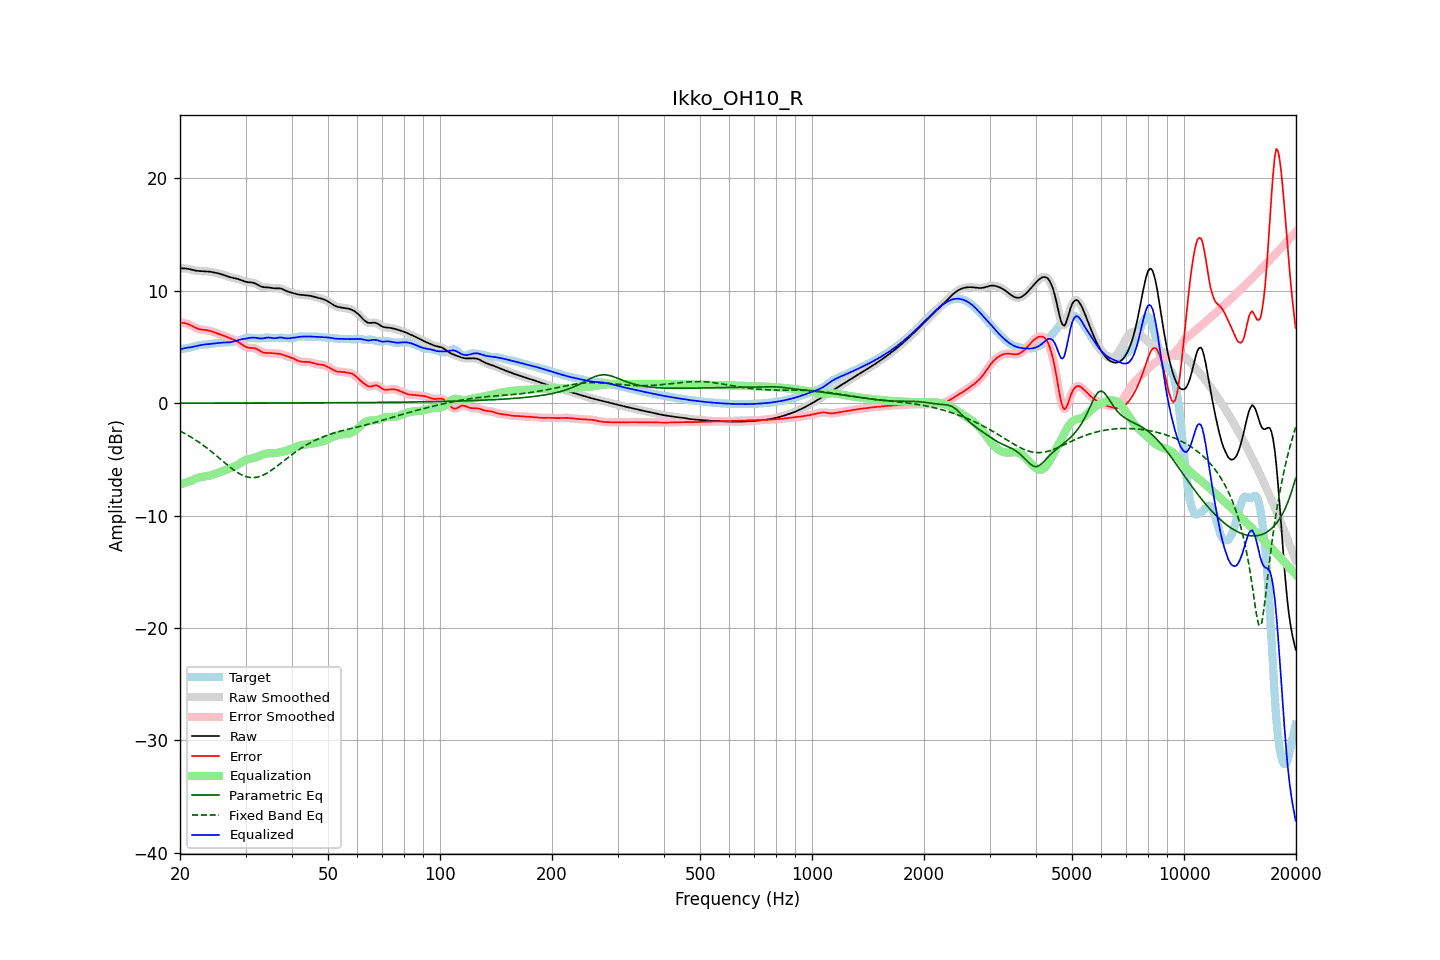

Data behind this chart, as committed beside it:
frequency, raw, error, smoothed, error_smoothed, equalization, parametric_eq, fixed_band_eq, equalized_raw, equalized_smoothed, target
20.00, 11.99, 7.17, 11.99, 7.17, -7.22, 0.01, -2.48, 4.77, 4.77, 4.82
20.20, 12.00, 7.16, 12.00, 7.16, -7.18, 0.01, -2.55, 4.82, 4.82, 4.84
20.40, 12.00, 7.14, 12.00, 7.15, -7.14, 0.01, -2.62, 4.86, 4.86, 4.86
20.61, 12.00, 7.12, 11.99, 7.12, -7.09, 0.01, -2.70, 4.90, 4.90, 4.87
20.81, 11.98, 7.09, 11.98, 7.08, -7.05, 0.01, -2.78, 4.93, 4.93, 4.89
21.02, 11.95, 7.04, 11.95, 7.04, -7.00, 0.01, -2.86, 4.95, 4.95, 4.91
21.23, 11.92, 6.98, 11.92, 6.98, -6.95, 0.01, -2.94, 4.97, 4.97, 4.94
21.44, 11.88, 6.91, 11.88, 6.91, -6.90, 0.01, -3.03, 4.98, 4.98, 4.98
21.66, 11.85, 6.83, 11.85, 6.83, -6.83, 0.01, -3.11, 5.02, 5.02, 5.02
21.87, 11.82, 6.76, 11.82, 6.76, -6.77, 0.01, -3.20, 5.05, 5.05, 5.06
22.09, 11.79, 6.69, 11.79, 6.69, -6.71, 0.01, -3.30, 5.09, 5.09, 5.10
22.31, 11.77, 6.63, 11.77, 6.63, -6.65, 0.01, -3.39, 5.12, 5.12, 5.14
22.54, 11.76, 6.59, 11.76, 6.59, -6.61, 0.01, -3.49, 5.15, 5.15, 5.17
22.76, 11.75, 6.56, 11.75, 6.56, -6.57, 0.01, -3.59, 5.18, 5.18, 5.19
22.99, 11.75, 6.54, 11.75, 6.54, -6.54, 0.01, -3.69, 5.20, 5.20, 5.21
23.22, 11.74, 6.53, 11.74, 6.53, -6.52, 0.01, -3.80, 5.22, 5.22, 5.22
23.45, 11.73, 6.51, 11.73, 6.51, -6.50, 0.01, -3.90, 5.24, 5.24, 5.22
23.69, 11.72, 6.49, 11.72, 6.49, -6.47, 0.01, -4.01, 5.25, 5.25, 5.23
23.92, 11.71, 6.46, 11.71, 6.46, -6.45, 0.01, -4.13, 5.26, 5.26, 5.25
24.16, 11.69, 6.42, 11.69, 6.42, -6.41, 0.01, -4.24, 5.28, 5.28, 5.27
24.40, 11.67, 6.38, 11.67, 6.38, -6.37, 0.01, -4.35, 5.29, 5.29, 5.29
24.65, 11.64, 6.32, 11.64, 6.32, -6.33, 0.01, -4.47, 5.31, 5.31, 5.32
24.89, 11.61, 6.27, 11.61, 6.27, -6.28, 0.01, -4.59, 5.33, 5.33, 5.34
25.14, 11.58, 6.22, 11.58, 6.22, -6.23, 0.01, -4.71, 5.35, 5.35, 5.36
25.39, 11.54, 6.17, 11.54, 6.17, -6.18, 0.01, -4.83, 5.37, 5.37, 5.37
25.65, 11.50, 6.12, 11.50, 6.12, -6.12, 0.01, -4.95, 5.38, 5.38, 5.38
25.91, 11.46, 6.08, 11.46, 6.08, -6.07, 0.01, -5.07, 5.39, 5.39, 5.39
26.16, 11.42, 6.02, 11.42, 6.02, -6.02, 0.01, -5.20, 5.40, 5.40, 5.39
26.43, 11.37, 5.97, 11.37, 5.97, -5.96, 0.01, -5.32, 5.40, 5.40, 5.40
26.69, 11.31, 5.91, 11.31, 5.91, -5.91, 0.01, -5.44, 5.41, 5.41, 5.41
26.96, 11.26, 5.84, 11.26, 5.84, -5.85, 0.01, -5.55, 5.41, 5.41, 5.42
27.23, 11.22, 5.78, 11.22, 5.78, -5.80, 0.01, -5.67, 5.42, 5.42, 5.43
27.50, 11.18, 5.73, 11.18, 5.73, -5.74, 0.01, -5.78, 5.44, 5.44, 5.45
27.77, 11.15, 5.67, 11.15, 5.67, -5.68, 0.01, -5.89, 5.47, 5.47, 5.48
28.05, 11.12, 5.62, 11.12, 5.62, -5.61, 0.01, -5.99, 5.51, 5.51, 5.50
28.33, 11.09, 5.55, 11.09, 5.55, -5.53, 0.01, -6.09, 5.56, 5.56, 5.54
28.62, 11.05, 5.48, 11.05, 5.48, -5.45, 0.01, -6.18, 5.60, 5.60, 5.58
28.90, 11.01, 5.39, 11.01, 5.39, -5.36, 0.01, -6.27, 5.64, 5.64, 5.62
29.19, 10.96, 5.29, 10.95, 5.29, -5.28, 0.01, -6.35, 5.68, 5.68, 5.67
29.48, 10.90, 5.18, 10.90, 5.19, -5.19, 0.01, -6.41, 5.71, 5.71, 5.71
29.78, 10.85, 5.09, 10.85, 5.09, -5.12, 0.01, -6.48, 5.73, 5.73, 5.76
30.08, 10.80, 5.01, 10.81, 5.01, -5.05, 0.01, -6.52, 5.75, 5.75, 5.79
30.38, 10.77, 4.96, 10.78, 4.96, -5.00, 0.01, -6.57, 5.77, 5.78, 5.82
30.68, 10.76, 4.93, 10.76, 4.93, -4.96, 0.01, -6.59, 5.80, 5.80, 5.83
30.99, 10.75, 4.93, 10.75, 4.92, -4.93, 0.01, -6.61, 5.82, 5.82, 5.83
31.30, 10.73, 4.92, 10.73, 4.92, -4.89, 0.01, -6.62, 5.84, 5.84, 5.81
31.61, 10.70, 4.90, 10.69, 4.90, -4.86, 0.01, -6.62, 5.84, 5.84, 5.79
31.93, 10.64, 4.87, 10.64, 4.86, -4.82, 0.02, -6.60, 5.83, 5.82, 5.77
32.24, 10.56, 4.80, 10.56, 4.80, -4.77, 0.02, -6.58, 5.80, 5.80, 5.76
32.57, 10.48, 4.72, 10.48, 4.72, -4.71, 0.02, -6.54, 5.77, 5.77, 5.76
32.89, 10.41, 4.63, 10.41, 4.63, -4.65, 0.02, -6.50, 5.76, 5.76, 5.78
33.22, 10.36, 4.56, 10.36, 4.56, -4.59, 0.02, -6.44, 5.76, 5.76, 5.80
33.55, 10.32, 4.50, 10.33, 4.51, -4.54, 0.02, -6.38, 5.78, 5.78, 5.82
33.89, 10.31, 4.48, 10.31, 4.48, -4.50, 0.02, -6.30, 5.81, 5.81, 5.84
34.23, 10.31, 4.47, 10.31, 4.47, -4.47, 0.02, -6.23, 5.83, 5.83, 5.84
34.57, 10.30, 4.47, 10.30, 4.47, -4.46, 0.02, -6.14, 5.84, 5.84, 5.83
34.92, 10.28, 4.47, 10.28, 4.46, -4.45, 0.02, -6.05, 5.83, 5.83, 5.81
35.27, 10.25, 4.46, 10.25, 4.46, -4.45, 0.02, -5.95, 5.81, 5.81, 5.80
35.62, 10.23, 4.44, 10.23, 4.44, -4.44, 0.02, -5.85, 5.79, 5.79, 5.79
35.97, 10.22, 4.43, 10.22, 4.43, -4.44, 0.02, -5.74, 5.78, 5.78, 5.79
... 635 more rows
